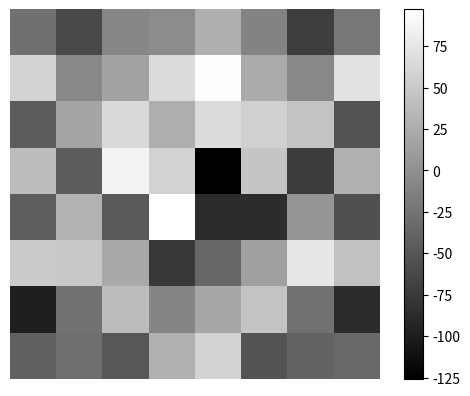

Write Python code to recreate this figure.
import numpy as np
import matplotlib.pyplot as plt
from scipy.fftpack import idct
from scipy.signal import convolve2d


def zigzag_decode(coefficients):
    # Zigzag pattern for reordering coefficients
    zigzag_pattern = np.array([
        [0,  1,  2,  3, 4, 5, 6, 7],
        [8,  9,  10, 11, 12, 13, 14, 15],
        [16,  17, 18, 19, 20, 21, 22, 23],
        [24, 25, 26, 27, 28, 29, 30, 31],
        [32, 33, 34, 35, 36, 37, 38, 39],
        [40, 41, 42, 43, 44, 45, 46, 47],
        [48, 49, 50, 51, 52, 53, 54, 55],
        [56, 57, 58, 59, 60, 61, 62, 63]
    ])

    # Create an empty 8x8 block
    block = np.zeros((8, 8), dtype=int)

    # Fill the block with coefficients in zigzag pattern
    for index, pos in enumerate(np.ndindex(8, 8)):
        block[pos] = coefficients[zigzag_pattern[pos]]

    return block


def inverse_dct_2d(coefficients):
    return idct(idct(coefficients, norm='ortho').T, norm='ortho').T


def display_image(image):
    im = plt.imshow(image, cmap='gray')
    plt.colorbar(im)
    plt.axis('off')
    plt.show()


'''
                        0, 0, 0, 0, 0, 0, 0, 0,
                        0, 0, 0, 0, 0, 0, 0, 0,
                        0, 0, 0, 0, 0, 0, 0, 0,
                        0, 0, 0, 0, 0, 0, 0, 0,
                        0, 0, 0, 0, 0, 0, 0, 0,
                        0, 0, 0, 0, 0, 0, 0, 0,
                        0, 0, 0, 0, 0, 0, 0, 0,
                        0, 0, 0, 0, 0, 0, 0, 0
'''

if __name__ == "__main__":
    # Replace this with your 8x8 array of DCT coefficients (in zigzag pattern)
    dct_coefficients = [-3, 18, -90, -32, 0, 24, 24, -18, 74, 0, -11, 0, 57, 0, 60, 0, -36, -44, -84, 64, 80, -88, -12, 78, -45, 0, 90, 0, -20, 0, -
                        27, 0, -125, 45, 0, -60, 76, 48, 0, -77, -52, 0, -49, 0, -91, 0, 126, 0, 13, -16, 48, 34, -48, -20, -36, 54, -76, 0, -128, 0, -45, 0, -112, 0]

    block = zigzag_decode(dct_coefficients)
    # Decode and inverse DCT transform
    reconstructed_image = inverse_dct_2d(block)

    # Display the image
    display_image(reconstructed_image)
